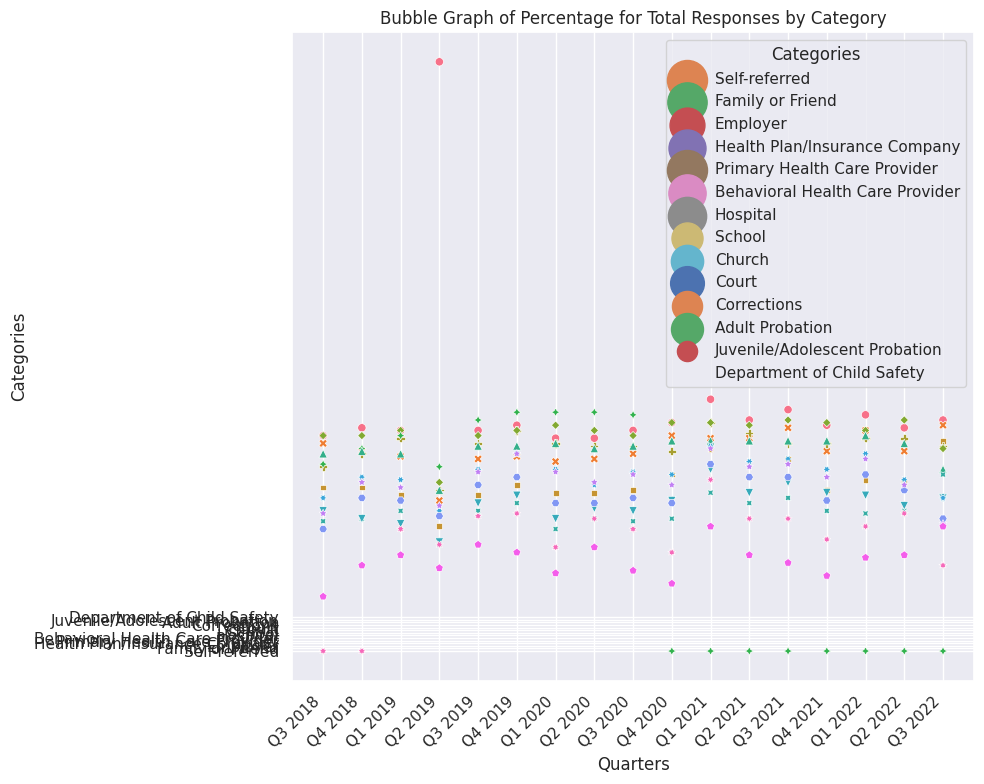

This chart was generated by the following Python code:
import seaborn as sns
import matplotlib.pyplot as plt
import pandas as pd

quarters = ['Q3 2018', 'Q4 2018', 'Q1 2019', 'Q2 2019', 'Q3 2019', 'Q4 2019', 'Q1 2020', 'Q2 2020',
            'Q3 2020', 'Q4 2020', 'Q1 2021', 'Q2 2021', 'Q3 2021', 'Q4 2021', 'Q1 2022', 'Q2 2022', 'Q3 2022']

responses = {
    'Self-referred': [83, 86, 85, 227, 85, 87, 82, 82, 85, 88, 97, 89, 93, 87, 91, 86, 89],
    'Family or Friend': [80, 77, 75, 58, 74, 75, 73, 74, 76, 83, 82, 82, 86, 77, 85, 77, 87],
    'Employer': [63, 63, 60, 48, 60, 64, 61, 61, 62, 68, 78, 67, 74, 62, 66, 65, 81],
    'Health Plan/Insurance Company': [71, 76, 82, 62, 80, 85, 80, 79, 79, 77, 88, 84, 80, 80, 82, 82, 79],
    'Primary Health Care Provider': [83, 83, 85, 65, 83, 85, 87, 85, 83, 88, 88, 87, 89, 88, 85, 89, 78],
    'Behavioral Health Care Provider': [72, 78, 83, 71, 89, 92, 92, 92, 91, 0, 0, 0, 0, 0, 0, 0, 0],
    'Hospital': [76, 77, 76, 62, 79, 79, 80, 78, 79, 81, 81, 81, 81, 81, 83, 80, 70],
    'School': [50, 51, 54, 41, 54, 57, 47, 51, 50, 51, 61, 57, 59, 54, 53, 54, 68],
    'Church': [54, 51, 49, 42, 57, 60, 51, 55, 54, 58, 70, 61, 65, 61, 60, 56, 59],
    'Court': [59, 67, 66, 54, 70, 76, 70, 64, 69, 68, 79, 73, 74, 70, 76, 66, 59],
    'Corrections': [47, 59, 58, 52, 64, 67, 57, 57, 59, 57, 72, 67, 67, 58, 68, 62, 51],
    'Adult Probation': [53, 65, 63, 56, 69, 76, 69, 65, 68, 64, 78, 71, 72, 67, 74, 64, 49],
    'Juvenile/Adolescent Probation': [21, 33, 37, 32, 41, 38, 30, 40, 31, 26, 48, 37, 34, 29, 36, 37, 48],
    'Department of Child Safety': [0, 0, 47, 41, 52, 53, 40, 51, 47, 38, 66, 51, 51, 43, 48, 53, 33]
}

# Ensure the lengths of quarters and response values match for all categories
#assert all(len(quarters) == len(responses[category]) for category in responses), "Length mismatch between quarters and responses"

# Create a DataFrame from the data
df = pd.DataFrame(responses, index=quarters)

# Create a bubble plot using seaborn
sns.set(style="darkgrid")
plt.figure(figsize=(10, 8))
sns.scatterplot(data=df, markers=True, legend=False, sizes=[20, 2000])

# Set the x-axis labels
plt.xticks(range(len(quarters)), quarters, rotation=45, ha='right')

# Set the y-axis labels
plt.yticks(range(len(responses)), list(responses.keys()))

# Set the chart title and axis labels
plt.title('Bubble Graph of Percentage for Total Responses by Category')
plt.xlabel('Quarters')
plt.ylabel('Categories')

# Add a legend
legend_elements = [plt.scatter([], [], s=10 * count, label=category) for category, count in
                   zip(responses.keys(), df.values.flatten())]
plt.legend(handles=legend_elements, title='Categories', loc='best')


# Show the plot
plt.tight_layout()
plt.show()
